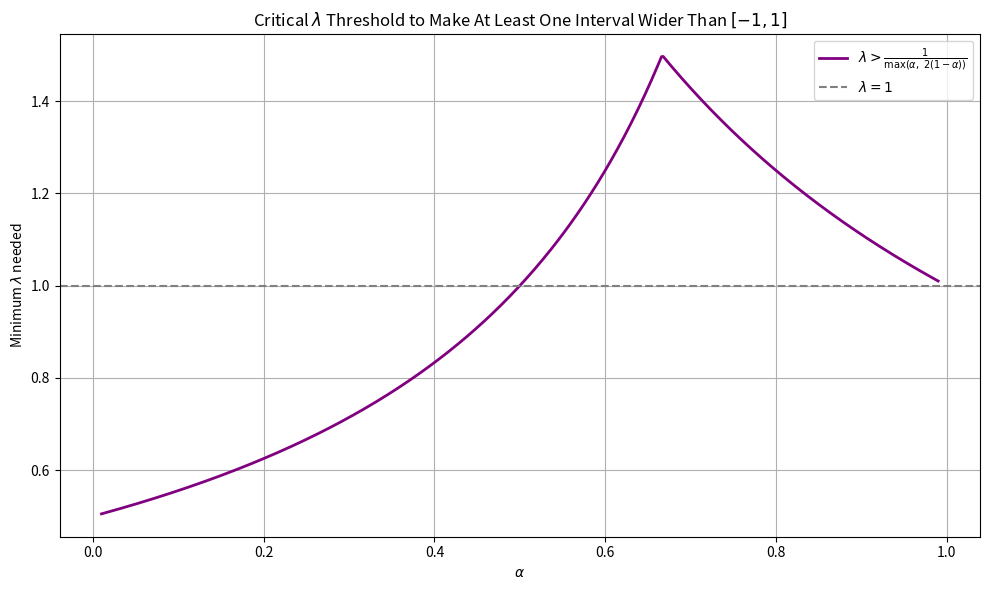

The script that saved this image:
import numpy as np
import matplotlib.pyplot as plt

# Define a range of alpha values between 0 and 1 (excluding the endpoints)
alpha_vals = np.linspace(0.01, 0.99, 500)

# Define f(alpha) = max(alpha, 2(1 - alpha))
f_alpha = np.maximum(alpha_vals, 2 * (1 - alpha_vals))

# Critical lambda = 1 / f(alpha)
lambda_threshold = 1 / f_alpha

# Plot
plt.figure(figsize=(10, 6))
plt.plot(alpha_vals, lambda_threshold, label=r'$\lambda > \frac{1}{\max(\alpha,\ 2(1 - \alpha))}$', color='purple', linewidth=2)
plt.axhline(1, linestyle='--', color='gray', label=r'$\lambda = 1$')
plt.xlabel(r'$\alpha$')
plt.ylabel(r'Minimum $\lambda$ needed')
plt.title(r'Critical $\lambda$ Threshold to Make At Least One Interval Wider Than $[-1, 1]$')
plt.grid(True)
plt.legend()
plt.tight_layout()
plt.show()
